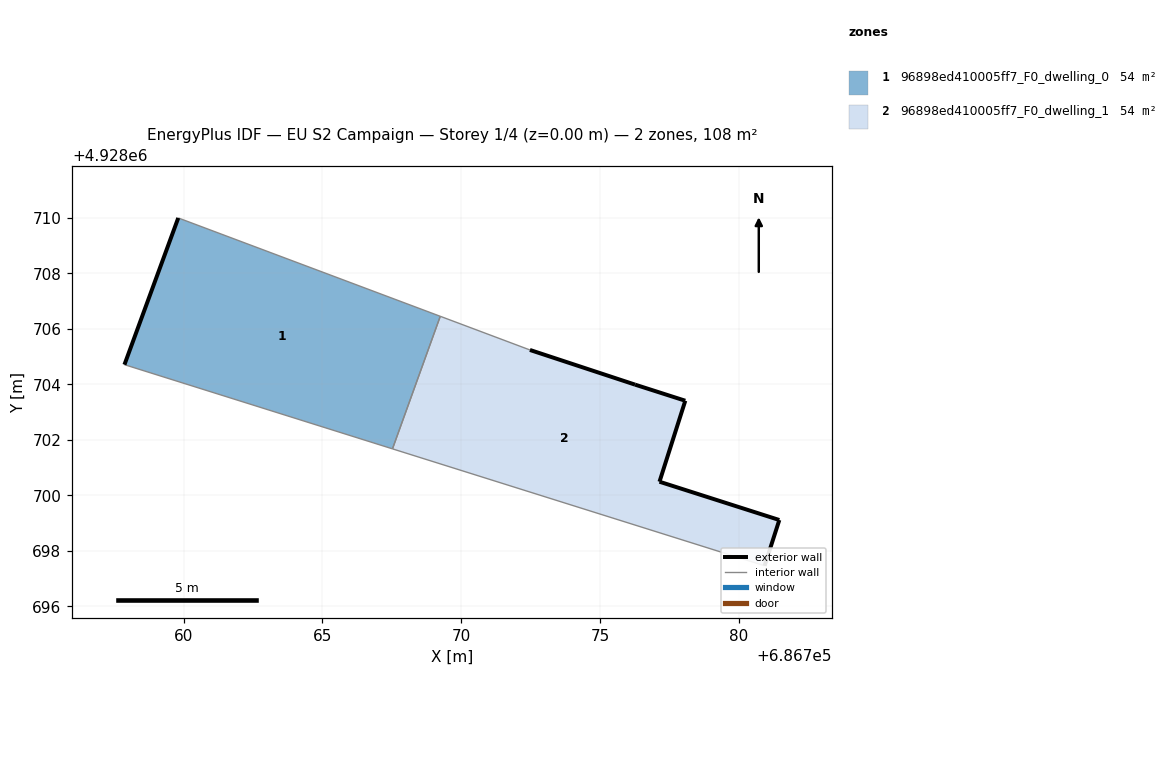
=== STOREY PLAN SPEC (per zone: floor XY polygon, exterior-wall plan segments, windows/doors) ===
zone 1: 96898ed410005ff7_F0_dwelling_0  (54.1 m²)
  floor: (686767.52, 4928701.68) (686769.25, 4928706.46) (686759.80, 4928710.00) (686757.86, 4928704.71)
  exterior wall: (686757.86, 4928704.71) – (686759.80, 4928710.00)  [5.6 m]
  interior walls: 3
zone 2: 96898ed410005ff7_F0_dwelling_1  (54.1 m²)
  floor: (686780.94, 4928697.46) (686781.47, 4928699.11) (686777.15, 4928700.49) (686778.08, 4928703.41) (686776.27, 4928703.99) (686772.48, 4928705.24) (686769.25, 4928706.46) (686767.52, 4928701.68)
  exterior wall: (686777.15, 4928700.49) – (686781.47, 4928699.11)  [4.5 m]
  exterior wall: (686781.47, 4928699.11) – (686780.94, 4928697.46)  [1.7 m]
  exterior wall: (686772.48, 4928705.24) – (686776.27, 4928703.99)  [4.0 m]
  exterior wall: (686776.27, 4928703.99) – (686778.08, 4928703.41)  [1.9 m]
  exterior wall: (686778.08, 4928703.41) – (686777.15, 4928700.49)  [3.1 m]
  interior walls: 3

=== DERIVED (storey summary) ===
Building: EU S2 Campaign
Storey: 1 of 4  (floor level z = 0.00 m)
Storey gross floor area: 108.3 m²
Zones on this storey: 2
  - 96898ed410005ff7_F0_dwelling_0: floor 54.1 m²; exterior wall 5.6 m (16.9 m²); WWR 0.0%
  - 96898ed410005ff7_F0_dwelling_1: floor 54.1 m²; exterior wall 15.2 m (45.7 m²); WWR 0.0%
Zone adjacency (shared interzone walls):
  - 96898ed410005ff7_F0_dwelling_0 ↔ 96898ed410005ff7_F0_dwelling_1